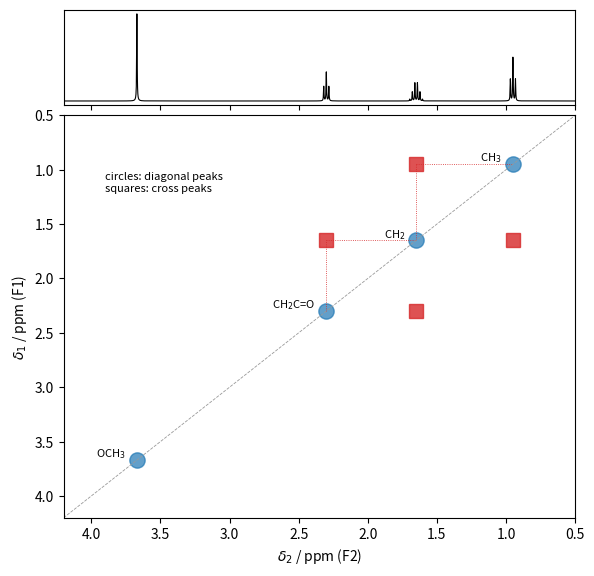

This figure's Python source:
"""Schematic 1H-1H COSY spectrum of methyl butanoate, CH3CH2CH2C(=O)OCH3
(delta 0.95 t, 1.65 sextet, 2.30 t, 3.67 s): diagonal peaks reproduce the 1D spectrum,
cross peaks connect protons on adjacent carbons; the OCH3 singlet has no cross peak."""

import numpy as np
import matplotlib.pyplot as plt

shifts = {"OCH$_3$": 3.67, "CH$_2$C=O": 2.30, "CH$_2$": 1.65, "CH$_3$": 0.95}
pairs = [("CH$_2$C=O", "CH$_2$"), ("CH$_2$", "CH$_3$")]
mult = {"OCH$_3$": [1], "CH$_2$C=O": [1, 2, 1], "CH$_2$": [1, 5, 10, 10, 5, 1],
        "CH$_3$": [1, 2, 1]}
nH = {"OCH$_3$": 3, "CH$_2$C=O": 2, "CH$_2$": 2, "CH$_3$": 3}

fig = plt.figure(figsize=(6.6, 6.6))
gs = fig.add_gridspec(2, 1, height_ratios=[1, 4.2], hspace=0.04)
ax1 = fig.add_subplot(gs[0])
ax = fig.add_subplot(gs[1], sharex=ax1)

x = np.linspace(0.5, 4.2, 6000)
y = np.zeros_like(x)
J, w, mhz = 7.4 / 400, 0.004, 400  # J in ppm at 400 MHz
for k, d in shifts.items():
    m = np.array(mult[k], float)
    m = m / m.sum() * nH[k]
    for i, a in enumerate(m):
        c = d + (i - (len(m) - 1) / 2) * J
        y += a * (w / 2)**2 / ((x - c)**2 + (w / 2)**2)
ax1.plot(x, y, color="k", lw=0.8)
ax1.set_yticks([])
ax1.tick_params(labelbottom=False)

for k, d in shifts.items():
    ax.plot(d, d, "o", ms=11, color="C0", alpha=0.7)
    ax.text(d + 0.08, d - 0.12, k, fontsize=8, ha="right", va="top")
for a, b in pairs:
    for p, q in [(shifts[a], shifts[b]), (shifts[b], shifts[a])]:
        ax.plot(p, q, "s", ms=10, color="C3", alpha=0.8)
    ax.plot([shifts[a], shifts[a]], [shifts[a], shifts[b]], color="C3", lw=0.6, ls=":")
    ax.plot([shifts[a], shifts[b]], [shifts[b], shifts[b]], color="C3", lw=0.6, ls=":")
ax.plot([4.2, 0.5], [4.2, 0.5], color="0.6", lw=0.6, ls="--")
ax.set_xlim(4.2, 0.5)
ax.set_ylim(4.2, 0.5)
ax.set_xlabel(r"$\delta_2$ / ppm (F2)")
ax.set_ylabel(r"$\delta_1$ / ppm (F1)")
ax.text(3.9, 1.2, "circles: diagonal peaks\nsquares: cross peaks", fontsize=8)
